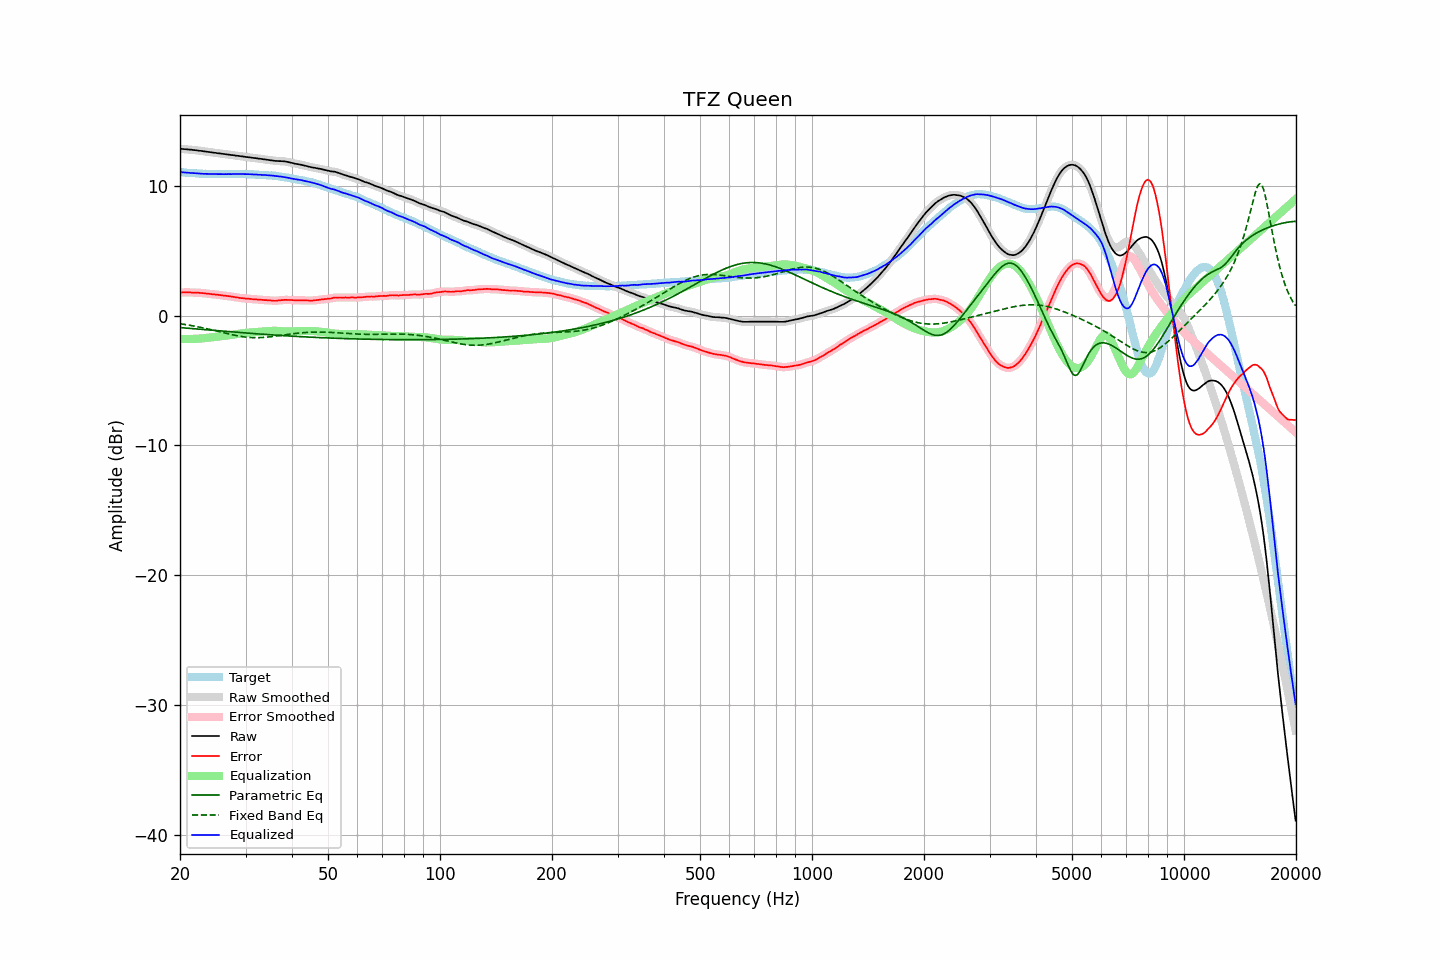

Data behind this chart, as committed beside it:
frequency, raw, error, smoothed, error_smoothed, equalization, parametric_eq, fixed_band_eq, equalized_raw, equalized_smoothed, target
20.00, 12.87, 1.79, 12.87, 1.79, -1.79, -0.91, -0.62, 11.07, 11.07, 11.07
20.20, 12.86, 1.79, 12.86, 1.79, -1.80, -0.92, -0.64, 11.06, 11.06, 11.06
20.40, 12.85, 1.79, 12.85, 1.80, -1.80, -0.93, -0.65, 11.05, 11.05, 11.05
20.61, 12.84, 1.79, 12.84, 1.80, -1.80, -0.95, -0.67, 11.04, 11.04, 11.04
20.81, 12.83, 1.80, 12.83, 1.80, -1.80, -0.96, -0.69, 11.03, 11.03, 11.02
21.02, 12.82, 1.80, 12.82, 1.80, -1.80, -0.97, -0.71, 11.02, 11.02, 11.01
21.23, 12.81, 1.80, 12.81, 1.80, -1.80, -0.98, -0.74, 11.01, 11.01, 11.00
21.44, 12.80, 1.78, 12.79, 1.79, -1.79, -0.99, -0.76, 11.00, 11.00, 11.01
21.66, 12.78, 1.78, 12.78, 1.78, -1.79, -1.00, -0.78, 10.99, 10.99, 10.99
21.87, 12.77, 1.77, 12.77, 1.78, -1.78, -1.01, -0.80, 10.98, 10.98, 10.99
22.09, 12.76, 1.78, 12.75, 1.78, -1.78, -1.02, -0.83, 10.98, 10.97, 10.97
22.31, 12.74, 1.77, 12.74, 1.77, -1.77, -1.03, -0.85, 10.97, 10.97, 10.96
22.54, 12.72, 1.76, 12.72, 1.77, -1.76, -1.04, -0.88, 10.96, 10.96, 10.95
22.76, 12.71, 1.75, 12.70, 1.75, -1.75, -1.05, -0.90, 10.95, 10.95, 10.95
22.99, 12.69, 1.74, 12.69, 1.74, -1.74, -1.06, -0.93, 10.94, 10.94, 10.94
23.22, 12.67, 1.73, 12.67, 1.73, -1.73, -1.07, -0.95, 10.94, 10.94, 10.93
23.45, 12.66, 1.71, 12.65, 1.72, -1.72, -1.08, -0.98, 10.94, 10.93, 10.94
23.69, 12.64, 1.70, 12.64, 1.70, -1.70, -1.09, -1.01, 10.93, 10.93, 10.93
23.92, 12.62, 1.69, 12.62, 1.69, -1.69, -1.10, -1.04, 10.93, 10.93, 10.92
24.16, 12.61, 1.67, 12.60, 1.67, -1.68, -1.11, -1.07, 10.93, 10.93, 10.93
24.40, 12.59, 1.65, 12.59, 1.66, -1.66, -1.12, -1.10, 10.92, 10.93, 10.93
24.65, 12.57, 1.64, 12.57, 1.64, -1.65, -1.13, -1.13, 10.92, 10.92, 10.92
24.89, 12.56, 1.63, 12.55, 1.63, -1.63, -1.14, -1.16, 10.92, 10.92, 10.92
25.14, 12.54, 1.62, 12.54, 1.62, -1.62, -1.15, -1.19, 10.92, 10.92, 10.91
25.39, 12.52, 1.60, 12.52, 1.61, -1.60, -1.16, -1.22, 10.91, 10.92, 10.91
25.65, 12.51, 1.59, 12.50, 1.59, -1.59, -1.17, -1.25, 10.92, 10.91, 10.91
25.91, 12.49, 1.57, 12.49, 1.57, -1.57, -1.18, -1.28, 10.91, 10.91, 10.91
26.16, 12.47, 1.54, 12.47, 1.55, -1.56, -1.19, -1.31, 10.91, 10.91, 10.92
26.43, 12.46, 1.54, 12.45, 1.54, -1.54, -1.20, -1.34, 10.92, 10.91, 10.91
26.69, 12.44, 1.52, 12.44, 1.53, -1.53, -1.21, -1.37, 10.91, 10.91, 10.91
26.96, 12.43, 1.51, 12.42, 1.51, -1.51, -1.22, -1.40, 10.92, 10.91, 10.91
27.23, 12.41, 1.49, 12.41, 1.49, -1.49, -1.23, -1.43, 10.92, 10.92, 10.91
27.50, 12.39, 1.47, 12.39, 1.48, -1.47, -1.24, -1.46, 10.91, 10.92, 10.91
27.77, 12.38, 1.45, 12.37, 1.46, -1.46, -1.25, -1.48, 10.92, 10.92, 10.92
28.05, 12.36, 1.44, 12.36, 1.44, -1.44, -1.26, -1.51, 10.92, 10.92, 10.91
28.33, 12.34, 1.41, 12.34, 1.42, -1.42, -1.27, -1.53, 10.92, 10.92, 10.92
28.62, 12.33, 1.40, 12.32, 1.40, -1.40, -1.28, -1.56, 10.93, 10.92, 10.92
28.90, 12.31, 1.37, 12.31, 1.38, -1.38, -1.29, -1.58, 10.93, 10.93, 10.93
29.19, 12.29, 1.35, 12.29, 1.36, -1.36, -1.30, -1.60, 10.92, 10.93, 10.93
29.48, 12.28, 1.35, 12.27, 1.34, -1.35, -1.31, -1.62, 10.93, 10.92, 10.92
29.78, 12.26, 1.33, 12.26, 1.33, -1.34, -1.32, -1.63, 10.92, 10.92, 10.92
30.08, 12.24, 1.31, 12.24, 1.33, -1.32, -1.33, -1.65, 10.91, 10.92, 10.92
30.38, 12.23, 1.32, 12.22, 1.31, -1.31, -1.34, -1.66, 10.92, 10.91, 10.90
30.68, 12.21, 1.30, 12.21, 1.31, -1.30, -1.35, -1.67, 10.91, 10.91, 10.90
30.99, 12.20, 1.29, 12.19, 1.29, -1.29, -1.36, -1.68, 10.91, 10.90, 10.90
31.30, 12.18, 1.27, 12.18, 1.28, -1.28, -1.37, -1.69, 10.90, 10.90, 10.90
31.61, 12.16, 1.26, 12.16, 1.27, -1.27, -1.38, -1.69, 10.89, 10.89, 10.89
31.93, 12.15, 1.27, 12.14, 1.26, -1.26, -1.39, -1.69, 10.89, 10.88, 10.87
32.24, 12.13, 1.24, 12.13, 1.25, -1.25, -1.40, -1.69, 10.88, 10.88, 10.88
32.57, 12.11, 1.24, 12.11, 1.24, -1.24, -1.41, -1.69, 10.87, 10.87, 10.86
32.89, 12.10, 1.23, 12.09, 1.23, -1.23, -1.42, -1.69, 10.86, 10.86, 10.86
33.22, 12.08, 1.22, 12.08, 1.22, -1.22, -1.42, -1.68, 10.85, 10.85, 10.85
33.55, 12.06, 1.20, 12.06, 1.21, -1.21, -1.43, -1.67, 10.84, 10.85, 10.85
33.89, 12.05, 1.20, 12.04, 1.20, -1.20, -1.44, -1.66, 10.84, 10.84, 10.84
34.23, 12.03, 1.20, 12.03, 1.20, -1.19, -1.45, -1.65, 10.84, 10.83, 10.82
34.57, 12.01, 1.18, 12.01, 1.19, -1.18, -1.46, -1.64, 10.83, 10.83, 10.82
34.92, 11.99, 1.18, 11.99, 1.18, -1.17, -1.47, -1.62, 10.82, 10.82, 10.80
35.27, 11.98, 1.15, 11.97, 1.16, -1.17, -1.48, -1.61, 10.81, 10.81, 10.82
35.62, 11.96, 1.16, 11.96, 1.15, -1.16, -1.48, -1.59, 10.79, 10.79, 10.79
35.97, 11.94, 1.14, 11.94, 1.15, -1.16, -1.49, -1.58, 10.77, 10.78, 10.79
... 635 more rows
